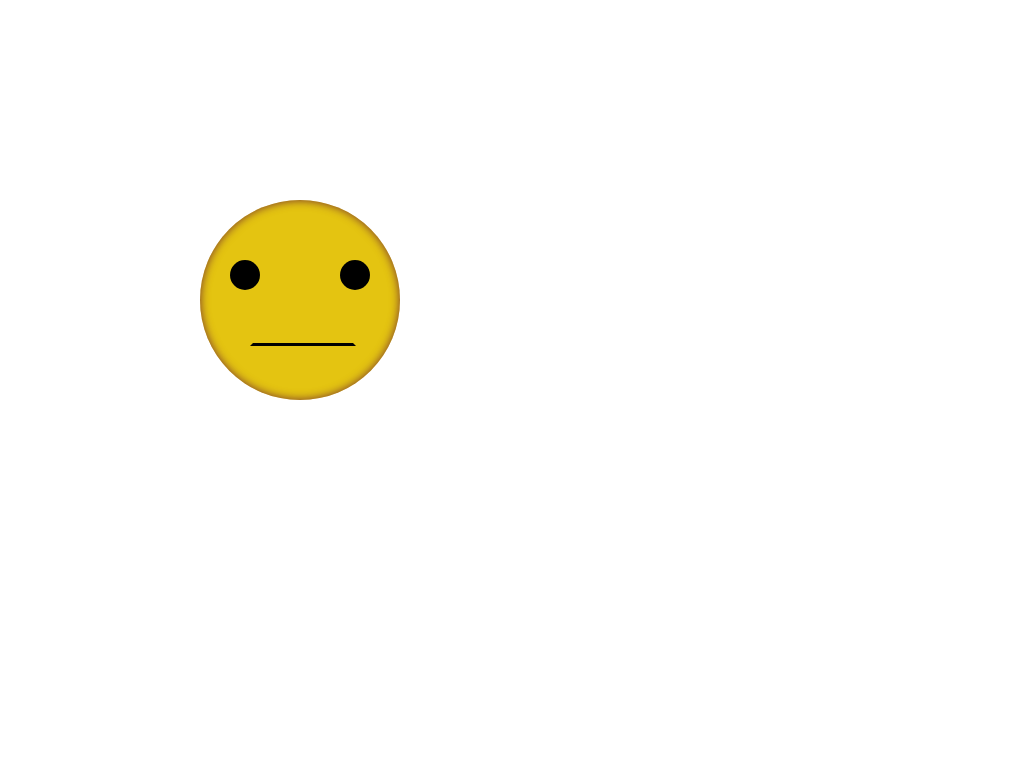

Here is a drawing made with CSS. Write the source that renders it.

<!-- file: index.html -->
<!DOCTYPE html>
<html lang="en">
  <head>
    <meta charset="UTF-8" />
    <meta name="viewport" content="width=device-width, initial-scale=1.0" />
    <title>Document</title>
    <link rel="stylesheet" href="style.css" />
  </head>
  <body>
    <div class="face"><i></i></div>
  </body>
</html>


/* file: style.css */
.face {
  width: 200px;
  height: 200px;
  color: rgb(228, 196, 17);
  background-color: currentColor;
  position: absolute;
  top: 200px;
  left: 200px;
  border-radius: 100%;
  box-shadow: inset 0 0 10px #733030;
}

.face::before {
  content: "";
  width: 30px;
  height: 30px;
  color: black;
  background-color: currentColor;
  position: absolute;
  border-radius: 50%;
  top: 60px;
  left: 30px;
}
.face::after {
  content: "";
  width: 30px;
  height: 30px;
  color: black;
  background-color: currentColor;
  position: absolute;
  border-radius: 50%;
  top: 60px;
  right: 30px;
}

i {
  width: 100px;
  height: 100px;
  border-top: 3px solid transparent;
  border-right: 3px solid transparent;
  border-left: 3px solid transparent;
  border-bottom: 3px solid black;
  position: absolute;
  top: 40px;
  left: 50px;
}
